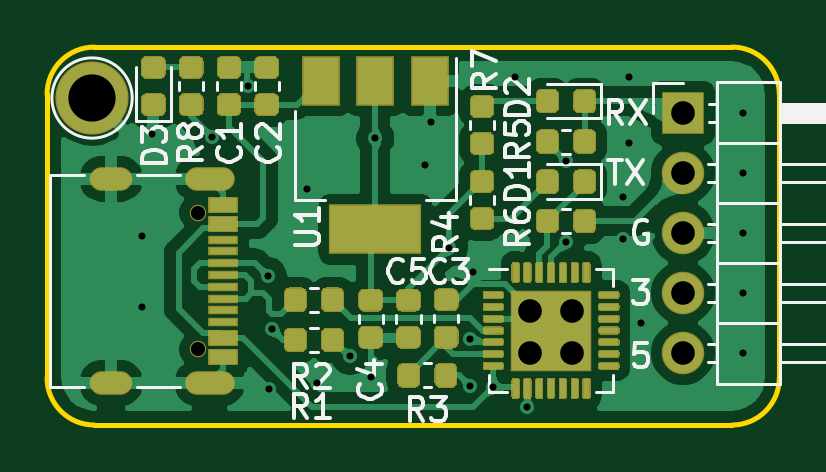
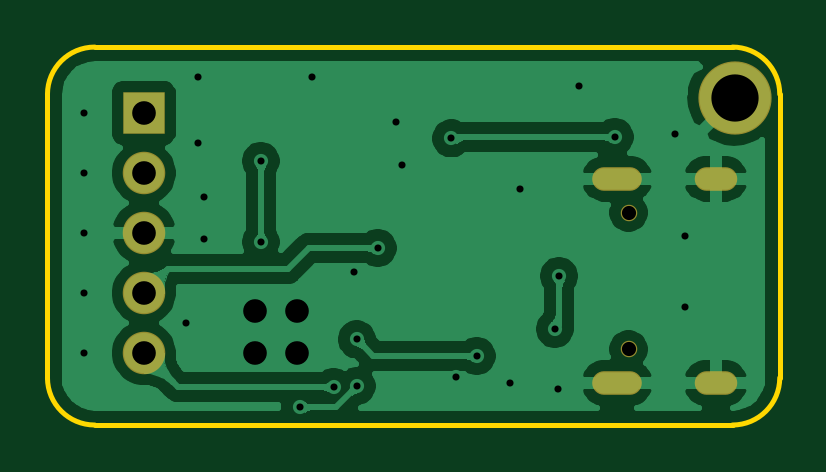
Circuit board: 11 layer files. Board 31.0 x 16.0 mm.
- bottom_copper: USB_UART_CP2102-B_Cu.gbr (69676 bytes)
- bottom_mask: USB_UART_CP2102-B_Mask.gbr (1022 bytes)
- paste: USB_UART_CP2102-B_Paste.gbr (466 bytes)
- bottom_silk: USB_UART_CP2102-B_SilkS.gbr (467 bytes)
- outline: USB_UART_CP2102-Edge_Cuts.gbr (1006 bytes)
- top_copper: USB_UART_CP2102-F_Cu.gbr (120861 bytes)
- top_mask: USB_UART_CP2102-F_Mask.gbr (22598 bytes)
- paste: USB_UART_CP2102-F_Paste.gbr (25123 bytes)
- top_silk: USB_UART_CP2102-F_SilkS.gbr (18686 bytes)
- drill: USB_UART_CP2102-NPTH.drl (314 bytes)
- drill: USB_UART_CP2102-PTH.drl (1213 bytes)

=== bottom_copper: USB_UART_CP2102-B_Cu.gbr (69676 bytes, source omitted) ===
=== bottom_mask: USB_UART_CP2102-B_Mask.gbr ===
%TF.GenerationSoftware,KiCad,Pcbnew,(5.1.6)-1*%
%TF.CreationDate,2020-07-24T23:52:19+08:00*%
%TF.ProjectId,USB_UART_CP2102,5553425f-5541-4525-945f-435032313032,rev?*%
%TF.SameCoordinates,Original*%
%TF.FileFunction,Soldermask,Bot*%
%TF.FilePolarity,Negative*%
%FSLAX46Y46*%
G04 Gerber Fmt 4.6, Leading zero omitted, Abs format (unit mm)*
G04 Created by KiCad (PCBNEW (5.1.6)-1) date 2020-07-24 23:52:19*
%MOMM*%
%LPD*%
G01*
G04 APERTURE LIST*
%ADD10C,3.100000*%
%ADD11O,1.800000X1.800000*%
%ADD12R,1.800000X1.800000*%
%ADD13O,2.100000X1.000000*%
%ADD14O,1.800000X1.000000*%
%ADD15C,0.700000*%
G04 APERTURE END LIST*
D10*
%TO.C,REF\u002A\u002A*%
X121905000Y-96157000D03*
%TD*%
D11*
%TO.C,J2*%
X146924000Y-106952000D03*
X146924000Y-104412000D03*
X146924000Y-101872000D03*
X146924000Y-99332000D03*
D12*
X146924000Y-96792000D03*
%TD*%
D13*
%TO.C,J1*%
X126883000Y-99580000D03*
X126883000Y-108220000D03*
D14*
X122713000Y-99580000D03*
X122713000Y-108220000D03*
D15*
X126403000Y-106790000D03*
X126403000Y-101010000D03*
%TD*%
M02*

=== paste: USB_UART_CP2102-B_Paste.gbr ===
%TF.GenerationSoftware,KiCad,Pcbnew,(5.1.6)-1*%
%TF.CreationDate,2020-07-24T23:52:19+08:00*%
%TF.ProjectId,USB_UART_CP2102,5553425f-5541-4525-945f-435032313032,rev?*%
%TF.SameCoordinates,Original*%
%TF.FileFunction,Paste,Bot*%
%TF.FilePolarity,Positive*%
%FSLAX46Y46*%
G04 Gerber Fmt 4.6, Leading zero omitted, Abs format (unit mm)*
G04 Created by KiCad (PCBNEW (5.1.6)-1) date 2020-07-24 23:52:19*
%MOMM*%
%LPD*%
G01*
G04 APERTURE LIST*
G04 APERTURE END LIST*
M02*

=== bottom_silk: USB_UART_CP2102-B_SilkS.gbr ===
%TF.GenerationSoftware,KiCad,Pcbnew,(5.1.6)-1*%
%TF.CreationDate,2020-07-24T23:52:19+08:00*%
%TF.ProjectId,USB_UART_CP2102,5553425f-5541-4525-945f-435032313032,rev?*%
%TF.SameCoordinates,Original*%
%TF.FileFunction,Legend,Bot*%
%TF.FilePolarity,Positive*%
%FSLAX46Y46*%
G04 Gerber Fmt 4.6, Leading zero omitted, Abs format (unit mm)*
G04 Created by KiCad (PCBNEW (5.1.6)-1) date 2020-07-24 23:52:19*
%MOMM*%
%LPD*%
G01*
G04 APERTURE LIST*
G04 APERTURE END LIST*
M02*

=== outline: USB_UART_CP2102-Edge_Cuts.gbr ===
%TF.GenerationSoftware,KiCad,Pcbnew,(5.1.6)-1*%
%TF.CreationDate,2020-07-24T23:52:19+08:00*%
%TF.ProjectId,USB_UART_CP2102,5553425f-5541-4525-945f-435032313032,rev?*%
%TF.SameCoordinates,Original*%
%TF.FileFunction,Profile,NP*%
%FSLAX46Y46*%
G04 Gerber Fmt 4.6, Leading zero omitted, Abs format (unit mm)*
G04 Created by KiCad (PCBNEW (5.1.6)-1) date 2020-07-24 23:52:19*
%MOMM*%
%LPD*%
G01*
G04 APERTURE LIST*
%TA.AperFunction,Profile*%
%ADD10C,0.200000*%
%TD*%
G04 APERTURE END LIST*
D10*
X151000000Y-108000000D02*
G75*
G02*
X149000000Y-110000000I-2000000J0D01*
G01*
X149000000Y-94000000D02*
G75*
G02*
X151000000Y-96000000I0J-2000000D01*
G01*
X122000000Y-110000000D02*
G75*
G02*
X120000000Y-108000000I0J2000000D01*
G01*
X120000000Y-96000000D02*
G75*
G02*
X122000000Y-94000000I2000000J0D01*
G01*
X149000000Y-110000000D02*
X122000000Y-110000000D01*
X151000000Y-96000000D02*
X151000000Y-108000000D01*
X122000000Y-94000000D02*
X149000000Y-94000000D01*
X120000000Y-108000000D02*
X120000000Y-96000000D01*
M02*

=== top_copper: USB_UART_CP2102-F_Cu.gbr (120861 bytes, source omitted) ===
=== top_mask: USB_UART_CP2102-F_Mask.gbr (22598 bytes, source omitted) ===
=== paste: USB_UART_CP2102-F_Paste.gbr (25123 bytes, source omitted) ===
=== top_silk: USB_UART_CP2102-F_SilkS.gbr (18686 bytes, source omitted) ===
=== drill: USB_UART_CP2102-NPTH.drl ===
M48
; DRILL file {KiCad (5.1.6)-1} date 07/24/20 23:52:23
; FORMAT={-:-/ absolute / inch / decimal}
; #@! TF.CreationDate,2020-07-24T23:52:23+08:00
; #@! TF.GenerationSoftware,Kicad,Pcbnew,(5.1.6)-1
; #@! TF.FileFunction,NonPlated,1,2,NPTH
FMAT,2
INCH
T1C0.0236
%
G90
G05
T1
X4.9765Y-3.9768
X4.9765Y-4.2043
T0
M30

=== drill: USB_UART_CP2102-PTH.drl ===
M48
; DRILL file {KiCad (5.1.6)-1} date 07/24/20 23:52:23
; FORMAT={-:-/ absolute / inch / decimal}
; #@! TF.CreationDate,2020-07-24T23:52:23+08:00
; #@! TF.GenerationSoftware,Kicad,Pcbnew,(5.1.6)-1
; #@! TF.FileFunction,Plated,1,2,PTH
FMAT,2
INCH
T1C0.0118
T2C0.0236
T3C0.0394
T4C0.0787
%
G90
G05
T1
X4.8819Y-4.0157
X4.8819Y-4.1339
X4.8994Y-3.8457
X4.9994Y-3.8507
X5.0594Y-3.7657
X5.0924Y-4.0823
X5.0944Y-4.2707
X5.0994Y-4.1707
X5.1575Y-3.937
X5.1744Y-4.2607
X5.2294Y-4.2157
X5.2644Y-4.2507
X5.2717Y-3.853
X5.3543Y-3.8976
X5.3644Y-3.8257
X5.3944Y-4.0357
X5.4294Y-4.188
X5.4294Y-4.2657
X5.4344Y-4.0757
X5.468Y-4.2672
X5.5044Y-3.7507
X5.5244Y-4.3007
X5.5894Y-3.8907
X5.5894Y-4.0257
X5.6844Y-3.9507
X5.6844Y-4.0207
X5.6944Y-3.7507
X5.6944Y-3.8607
X5.7144Y-4.1607
X5.8844Y-3.8107
X5.8844Y-3.9107
X5.8844Y-4.0107
X5.8844Y-4.1107
X5.8844Y-4.2107
T3
X5.5294Y-4.1407
X5.5294Y-4.2107
X5.5994Y-4.1407
X5.5994Y-4.2107
X5.7844Y-3.8107
X5.7844Y-3.9107
X5.7844Y-4.0107
X5.7844Y-4.1107
X5.7844Y-4.2107
T4
X4.7994Y-3.7857
T2
G00X4.8155Y-3.9205
M15
G01X4.847Y-3.9205
M16
G05
G00X4.8155Y-4.2606
M15
G01X4.847Y-4.2606
M16
G05
G00X4.9737Y-3.9205
M15
G01X5.017Y-3.9205
M16
G05
G00X4.9737Y-4.2606
M15
G01X5.017Y-4.2606
M16
G05
T0
M30

